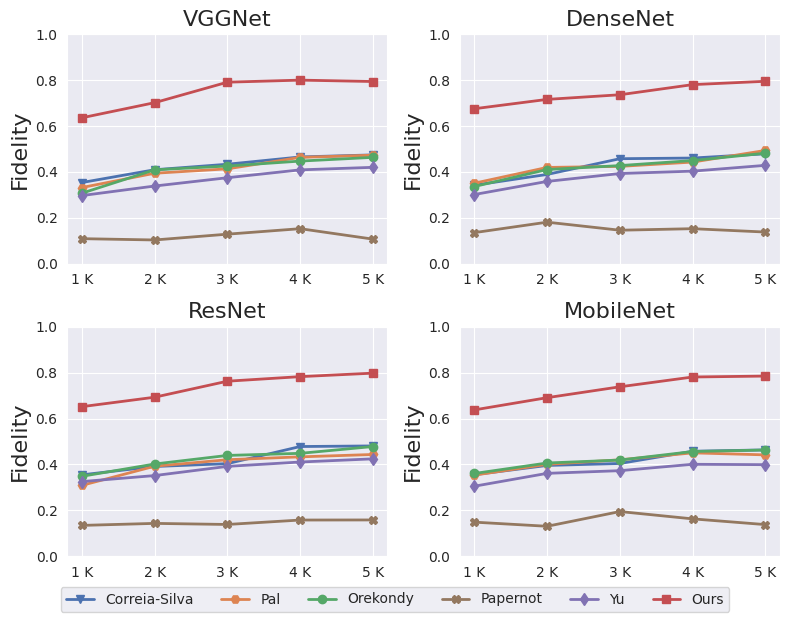

Python code for this plot:
import pandas as pd
import numpy as np
import seaborn as sns
import matplotlib.pyplot as plt

sns.set_style('darkgrid')
sns.set_palette('deep')

fig, ax = plt.subplots(2, 2, figsize=(8, 6))

# Define data for subplots

data = [[[0.3538, 0.4096, 0.4336, 0.4654, 0.4743],
         [0.3320, 0.3943, 0.4135, 0.4636, 0.4731],
         [0.3073, 0.4092, 0.4258, 0.4473, 0.4636],
         [0.1092, 0.1035, 0.1288, 0.1527, 0.1072],
         [0.2970, 0.3386, 0.3748, 0.4091, 0.4201],
         [0.6360, 0.7019, 0.7912, 0.8002, 0.7941]],

        [[0.3421, 0.3891, 0.4577, 0.4606, 0.4791],
         [0.3509, 0.4197, 0.4242, 0.4430, 0.4938],
         [0.3364, 0.4105, 0.4277, 0.4497, 0.4818],
         [0.1355, 0.1811, 0.1460, 0.1527, 0.1380],
         [0.3016, 0.3587, 0.3931, 0.4035, 0.4288],
         [0.6755, 0.7162, 0.7364, 0.7806, 0.7951]],
         
        [[0.3547, 0.3910, 0.4035, 0.4781, 0.4807],
         [0.3088, 0.3922, 0.4206, 0.4331, 0.4434],
         [0.3483, 0.4019, 0.4393, 0.4484, 0.4781],
         [0.1343, 0.1431, 0.1384, 0.1577, 0.1581],
         [0.3253, 0.3515, 0.3916, 0.4106, 0.4244],
         [0.6518, 0.6930, 0.7628, 0.7827, 0.7979]],
         
        [[0.3554, 0.3956, 0.4042, 0.4575, 0.4634],
         [0.3534, 0.4004, 0.4202, 0.4505, 0.4417],
         [0.3606, 0.4063, 0.4191, 0.4563, 0.4630],
         [0.1485, 0.1305, 0.1947, 0.1628, 0.1378],
         [0.3051, 0.3612, 0.3729, 0.4007, 0.3990],
         [0.6377, 0.6910, 0.7384, 0.7811, 0.7852]],]

data = np.array(data)
x = list(range(0, 5))
values = ["1 K", "2 K", "3 K", "4 K", "5 K"]

#print(data[0,0].shape)
# Define markers for each line in each subplot
markers =['v', 'H', 'o', 'X', 'd', 's']

# Set common ylabel for all subplots
#fig.text(0.04, 0.5, 'Y-axis', ha='center', va='center', rotation='vertical')


plt.subplots_adjust(hspace=0.2)
title = ["VGGNet", "DenseNet", "ResNet", "MobileNet"]


for i in range(2):
    for j in range(2):
        # Plot lines with different markers
        ax[i, j].plot(x, data[i*2+j,0], marker=markers[0], markersize=6, color=sns.color_palette()[0], linewidth=2, label='Correia-Silva')
        ax[i, j].plot(x, data[i*2+j,1], marker=markers[1], markersize=6, color=sns.color_palette()[1], linewidth=2, label='Pal')
        ax[i, j].plot(x, data[i*2+j,2], marker=markers[2], markersize=6, color=sns.color_palette()[2], linewidth=2, label='Orekondy')
        ax[i, j].plot(x, data[i*2+j,3], marker=markers[3], markersize=6, color=sns.color_palette()[5], linewidth=2, label='Papernot')
        ax[i, j].plot(x, data[i*2+j,4], marker=markers[4], markersize=6, color=sns.color_palette()[4], linewidth=2, label='Yu')
        ax[i, j].plot(x, data[i*2+j,5], marker=markers[5], markersize=6, color=sns.color_palette()[3], linewidth=2, label='Ours')

        
        # Set subplot title and legend
        ax[i,j].set_ylim([0, 1])
        ax[i, j].set_title(title[i*2+j], fontsize=16)
        ax[i,j].set_ylabel('Fidelity', fontsize=16)
        ax[i,j].set_xticks(x, values)
        ax[i, j].legend()
        
# Adjust subplots layout
fig.tight_layout()

ax[0, 0].legend_.remove()
ax[0, 1].legend_.remove()
ax[1, 0].legend_.remove()
handles, labels = ax[1, 1].get_legend_handles_labels()
ax[1, 1].legend_.remove()

fig.legend(handles, labels, loc='lower center', ncol=6, bbox_to_anchor=[0.5, -0.04], frameon=True, fontsize=10)
plt.savefig('example2.pdf', dpi=200, bbox_inches='tight',pad_inches=0.1)
plt.show()
